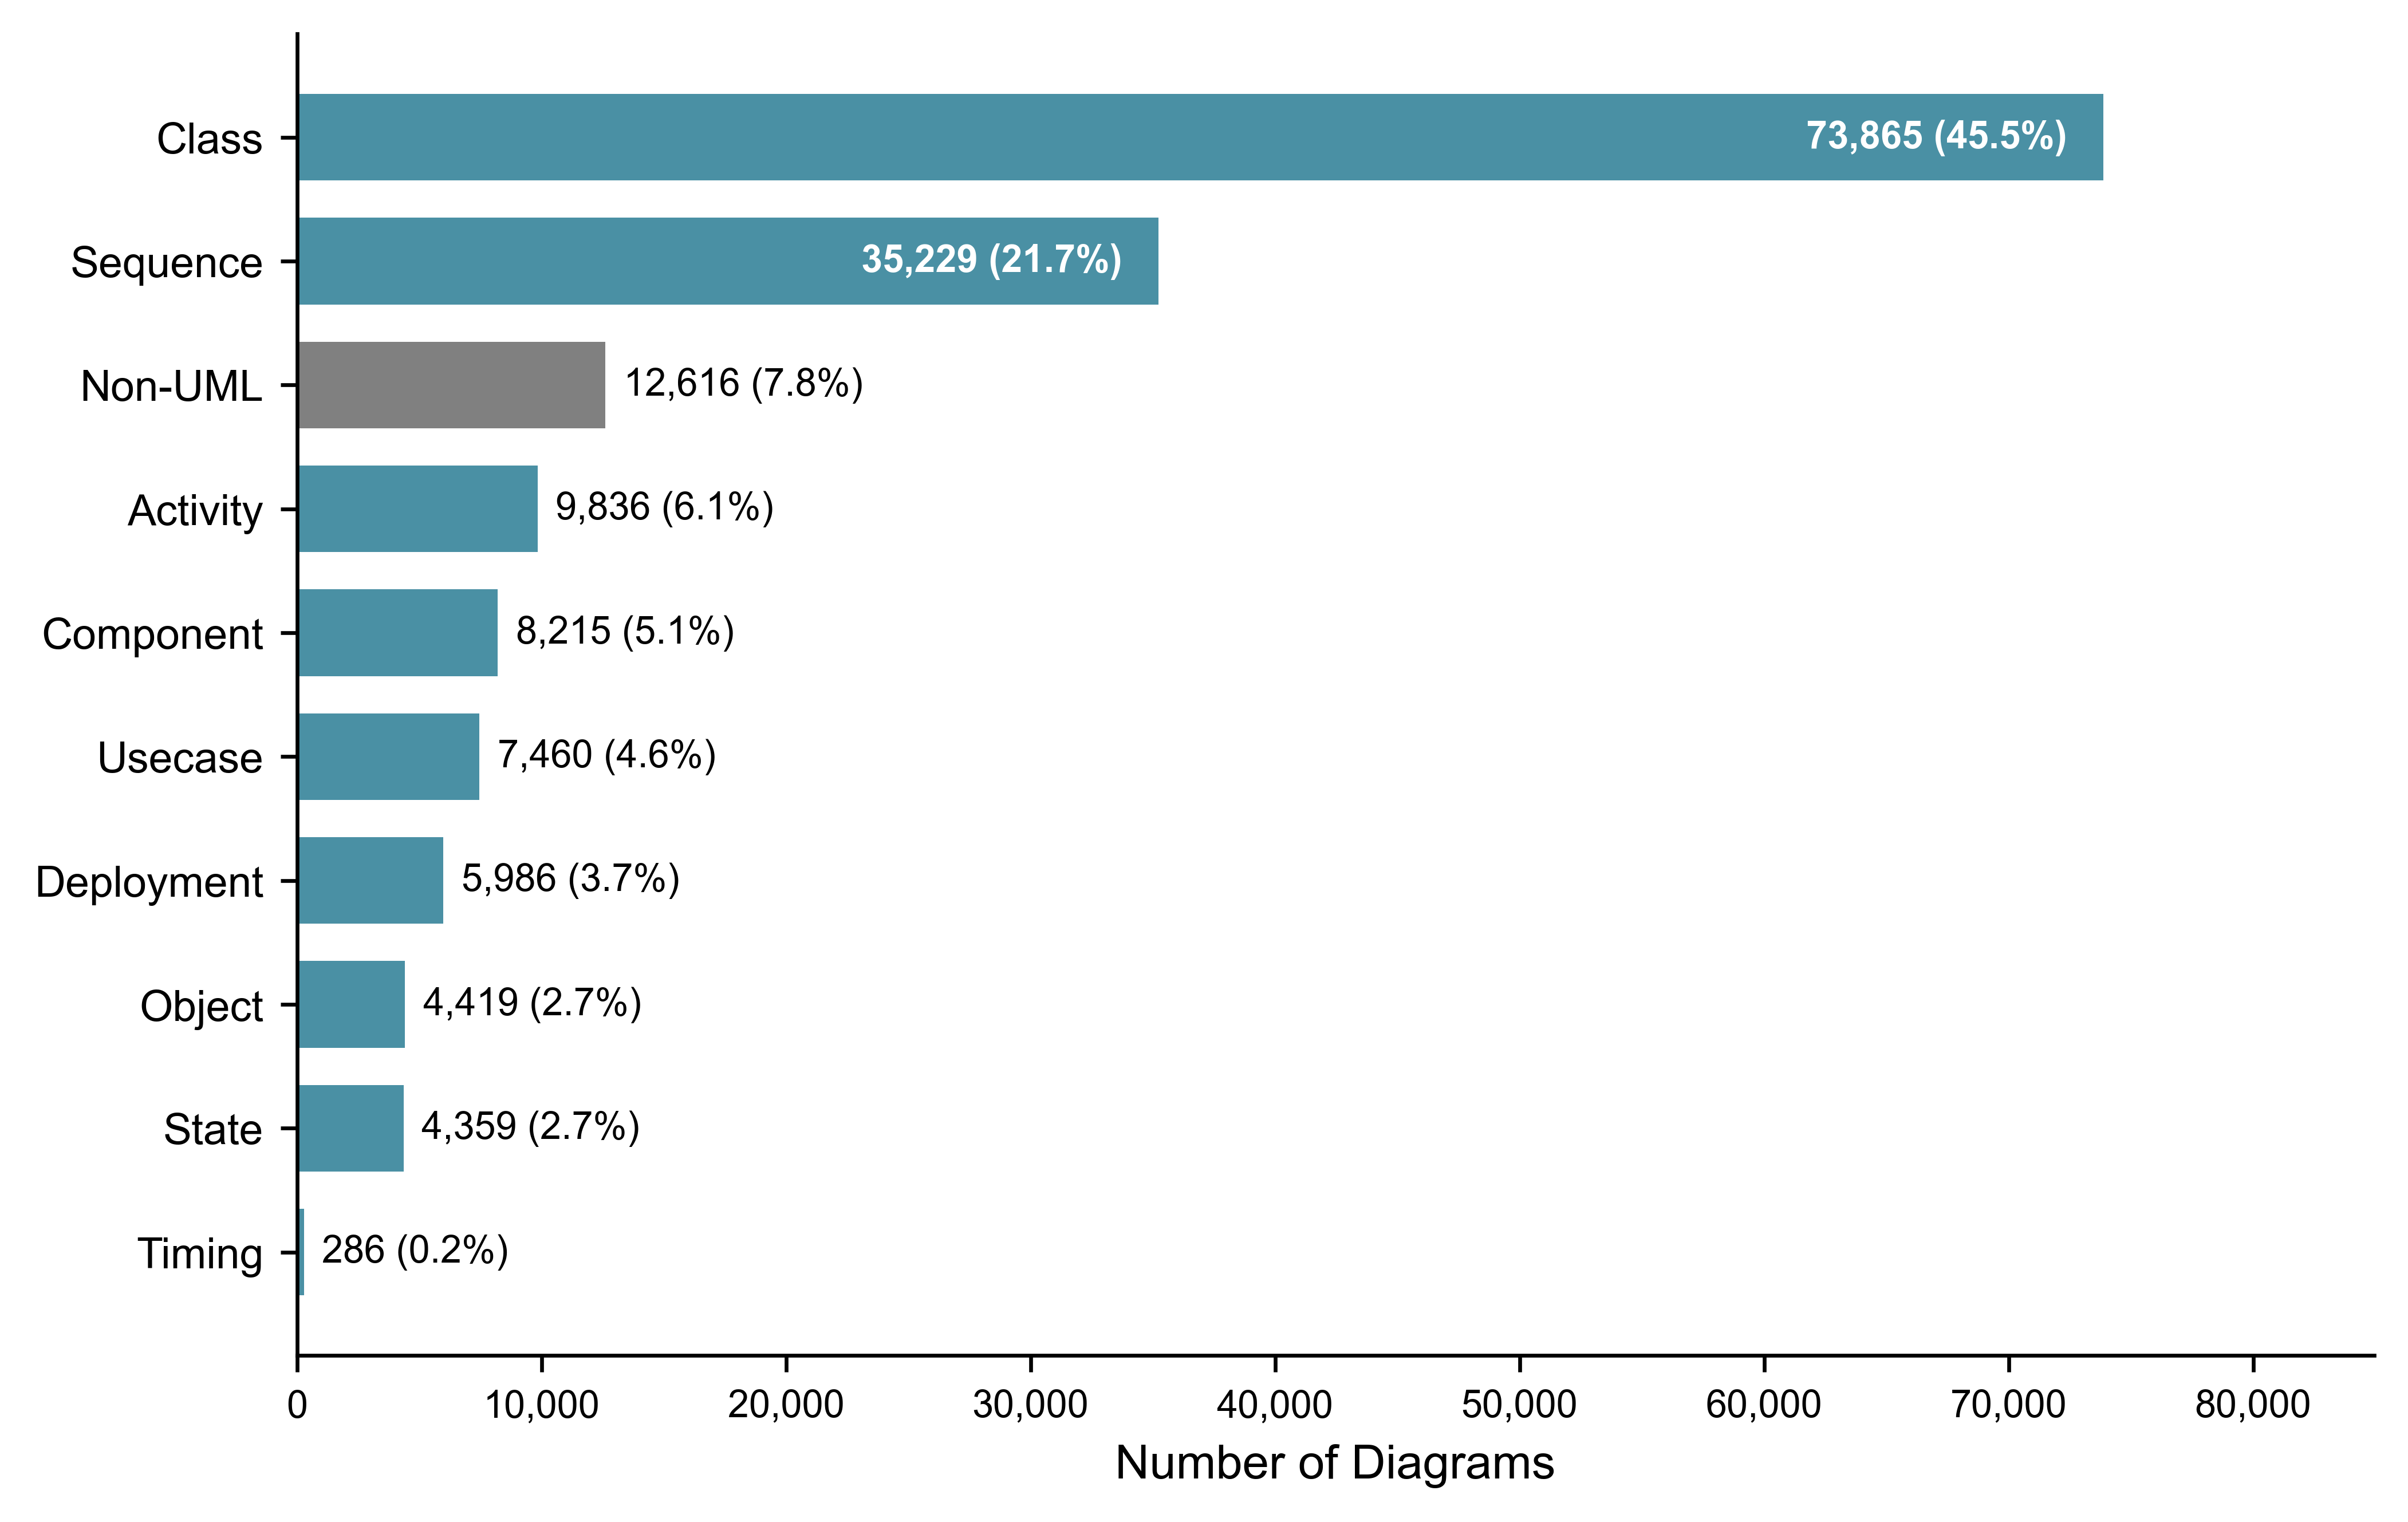

Write Python code to recreate this figure.
#!/usr/bin/env python3
"""
Figure 1: Type Distribution Bar Chart

Creates an MDPI-compliant horizontal bar chart showing PlantUML diagram type distribution.
"""

import json
import matplotlib.pyplot as plt
import matplotlib as mpl
from pathlib import Path

# Data source path
DATA_PATH = Path("/Users/vovapolischuk/indiehacker/projects/university/plantuml-data/relationship_counts.json")
OUTPUT_PATH = Path(__file__).parent / "fig1_type_distribution.png"

# MDPI specifications
DPI = 600
FIGURE_WIDTH_MM = 180
FIGURE_WIDTH_INCHES = FIGURE_WIDTH_MM / 25.4
FIGURE_HEIGHT_INCHES = 4.5

# Colors
UML_COLOR = "#4A90A4"
NON_UML_COLOR = "#808080"

def load_type_distribution():
    """Load only the statistics.type_distribution section from JSON."""
    with open(DATA_PATH, 'r') as f:
        data = json.load(f)
    return data['statistics']['type_distribution']

def transform_data(type_dist):
    """
    Apply transformations:
    1. Merge artifact into deployment
    2. Rename unclassified to Non-UML
    3. Capitalize type names
    """
    # Merge artifact into deployment
    if 'artifact' in type_dist:
        type_dist['deployment'] = type_dist.get('deployment', 0) + type_dist.pop('artifact')

    # Rename unclassified to Non-UML
    if 'unclassified' in type_dist:
        type_dist['Non-UML'] = type_dist.pop('unclassified')

    # Capitalize type names (except Non-UML which is already formatted)
    transformed = {}
    for key, value in type_dist.items():
        if key == 'Non-UML':
            transformed[key] = value
        else:
            transformed[key.capitalize()] = value

    return transformed

def create_chart(type_dist):
    """Create MDPI-compliant horizontal bar chart."""
    # Sort by count ascending (smallest at top)
    sorted_items = sorted(type_dist.items(), key=lambda x: x[1])
    types = [item[0] for item in sorted_items]
    counts = [item[1] for item in sorted_items]

    # Calculate total for percentages
    total = sum(counts)

    # Set up matplotlib for MDPI compliance
    mpl.rcParams['font.family'] = 'Arial'
    mpl.rcParams['font.size'] = 9

    # Create figure
    fig, ax = plt.subplots(figsize=(FIGURE_WIDTH_INCHES, FIGURE_HEIGHT_INCHES))

    # Assign colors (Non-UML gets gray, others get blue)
    colors = [NON_UML_COLOR if t == 'Non-UML' else UML_COLOR for t in types]

    # Create horizontal bars
    bars = ax.barh(types, counts, color=colors, edgecolor='none', height=0.7)

    # Add labels (count + percentage) on each bar
    for bar, count in zip(bars, counts):
        percentage = (count / total) * 100
        label = f"{count:,} ({percentage:.1f}%)"

        # Position label inside or outside bar based on bar width
        bar_width = bar.get_width()
        max_count = max(counts)

        if bar_width > max_count * 0.3:
            # Label inside bar
            ax.text(bar_width - max_count * 0.02, bar.get_y() + bar.get_height() / 2,
                    label, va='center', ha='right', fontsize=8, color='white', fontweight='bold')
        else:
            # Label outside bar
            ax.text(bar_width + max_count * 0.01, bar.get_y() + bar.get_height() / 2,
                    label, va='center', ha='left', fontsize=8, color='black')

    # Style the chart
    ax.set_xlabel('Number of Diagrams', fontsize=10)
    ax.set_xlim(0, max(counts) * 1.15)  # Add space for labels

    # Remove top and right spines
    ax.spines['top'].set_visible(False)
    ax.spines['right'].set_visible(False)

    # Format x-axis with thousands separator
    ax.xaxis.set_major_formatter(plt.FuncFormatter(lambda x, p: f'{int(x):,}'))

    # Ensure minimum font size of 8pt for y-axis labels
    ax.tick_params(axis='y', labelsize=9)
    ax.tick_params(axis='x', labelsize=8)

    # Tight layout
    plt.tight_layout()

    return fig, total

def main():
    # 1. Load JSON (only statistics section)
    print("Loading type distribution data...")
    type_dist = load_type_distribution()

    # 2. Apply transformations
    print("Applying transformations...")
    type_dist = transform_data(type_dist)

    # 3. Create chart
    print("Creating horizontal bar chart...")
    fig, total = create_chart(type_dist)

    # 4. Save at 600 DPI
    print(f"Saving figure to {OUTPUT_PATH}...")
    fig.savefig(OUTPUT_PATH, dpi=DPI, format='png', bbox_inches='tight',
                facecolor='white', edgecolor='none')
    plt.close(fig)

    # Print verification info
    print(f"\nVerification:")
    print(f"  - Output file: {OUTPUT_PATH}")
    print(f"  - Number of types: {len(type_dist)}")
    print(f"  - Total diagrams: {total:,}")
    print(f"  - DPI: {DPI}")

    # Print type breakdown
    print(f"\nType breakdown:")
    for t, c in sorted(type_dist.items(), key=lambda x: -x[1]):
        pct = (c / total) * 100
        print(f"  {t}: {c:,} ({pct:.1f}%)")

if __name__ == "__main__":
    main()
